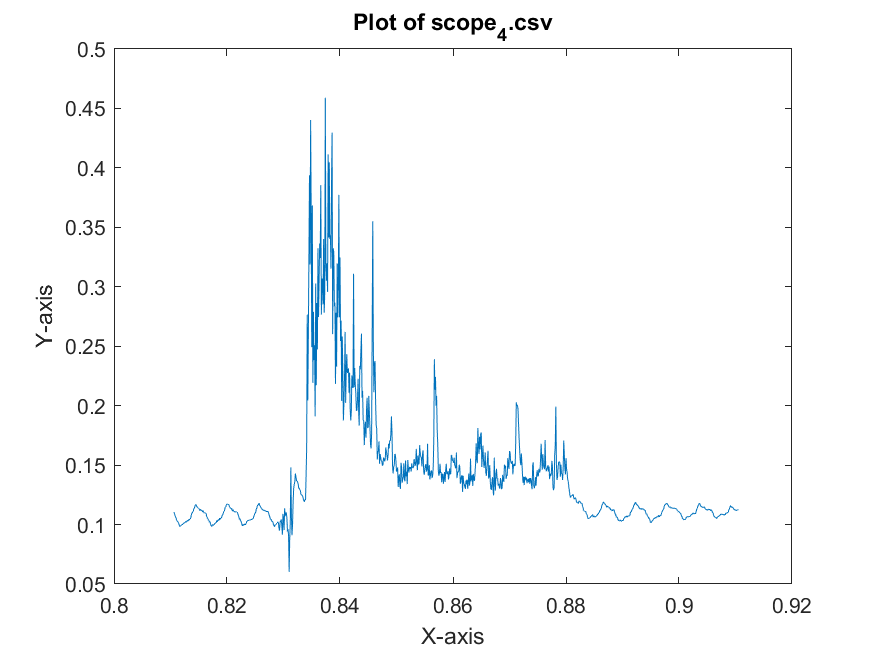

Data behind this chart, as committed beside it:
x-axis, 1
second, Volt
+810.6000E-03, +110.5469E-03
+810.7000E-03, +109.3750E-03
+810.8000E-03, +107.4219E-03
+810.9000E-03, +106.2500E-03
+811.0000E-03, +105.4687E-03
+811.1000E-03, +103.1250E-03
+811.2000E-03, +103.1250E-03
+811.3000E-03, +102.3437E-03
+811.4000E-03, +101.5625E-03
+811.5000E-03, +100.3906E-03
+811.6000E-03, +98.4375E-03
+811.7000E-03, +98.8281E-03
+811.8000E-03, +98.8281E-03
+811.9000E-03, +99.2187E-03
+812.0000E-03, +100.0000E-03
+812.1000E-03, +99.6094E-03
+812.2000E-03, +100.7812E-03
+812.3000E-03, +100.7812E-03
+812.4000E-03, +101.5625E-03
+812.5000E-03, +101.5625E-03
+812.6000E-03, +101.9531E-03
+812.7000E-03, +102.7344E-03
+812.8000E-03, +101.9531E-03
+812.9000E-03, +102.7344E-03
+813.0000E-03, +103.5156E-03
+813.1000E-03, +102.7344E-03
+813.2000E-03, +104.2969E-03
+813.3000E-03, +103.5156E-03
+813.4000E-03, +104.6875E-03
+813.5000E-03, +104.6875E-03
+813.6000E-03, +105.8594E-03
+813.7000E-03, +108.5937E-03
+813.8000E-03, +109.3750E-03
+813.9000E-03, +110.5469E-03
+814.0000E-03, +110.9375E-03
+814.1000E-03, +112.8906E-03
+814.2000E-03, +113.6719E-03
+814.3000E-03, +114.8437E-03
+814.4000E-03, +116.4062E-03
+814.5000E-03, +116.7969E-03
+814.6000E-03, +116.0156E-03
+814.7000E-03, +114.8437E-03
+814.8000E-03, +114.4531E-03
+814.9000E-03, +113.6719E-03
+815.0000E-03, +113.2812E-03
+815.1000E-03, +113.2812E-03
+815.2000E-03, +111.7187E-03
+815.3000E-03, +112.8906E-03
+815.4000E-03, +112.1094E-03
+815.5000E-03, +111.7187E-03
+815.6000E-03, +111.7187E-03
+815.7000E-03, +110.5469E-03
+815.8000E-03, +111.7187E-03
+815.9000E-03, +110.1562E-03
+816.0000E-03, +109.7656E-03
+816.1000E-03, +109.7656E-03
+816.2000E-03, +109.3750E-03
+816.3000E-03, +109.3750E-03
+816.4000E-03, +107.0312E-03
... 941 more rows
